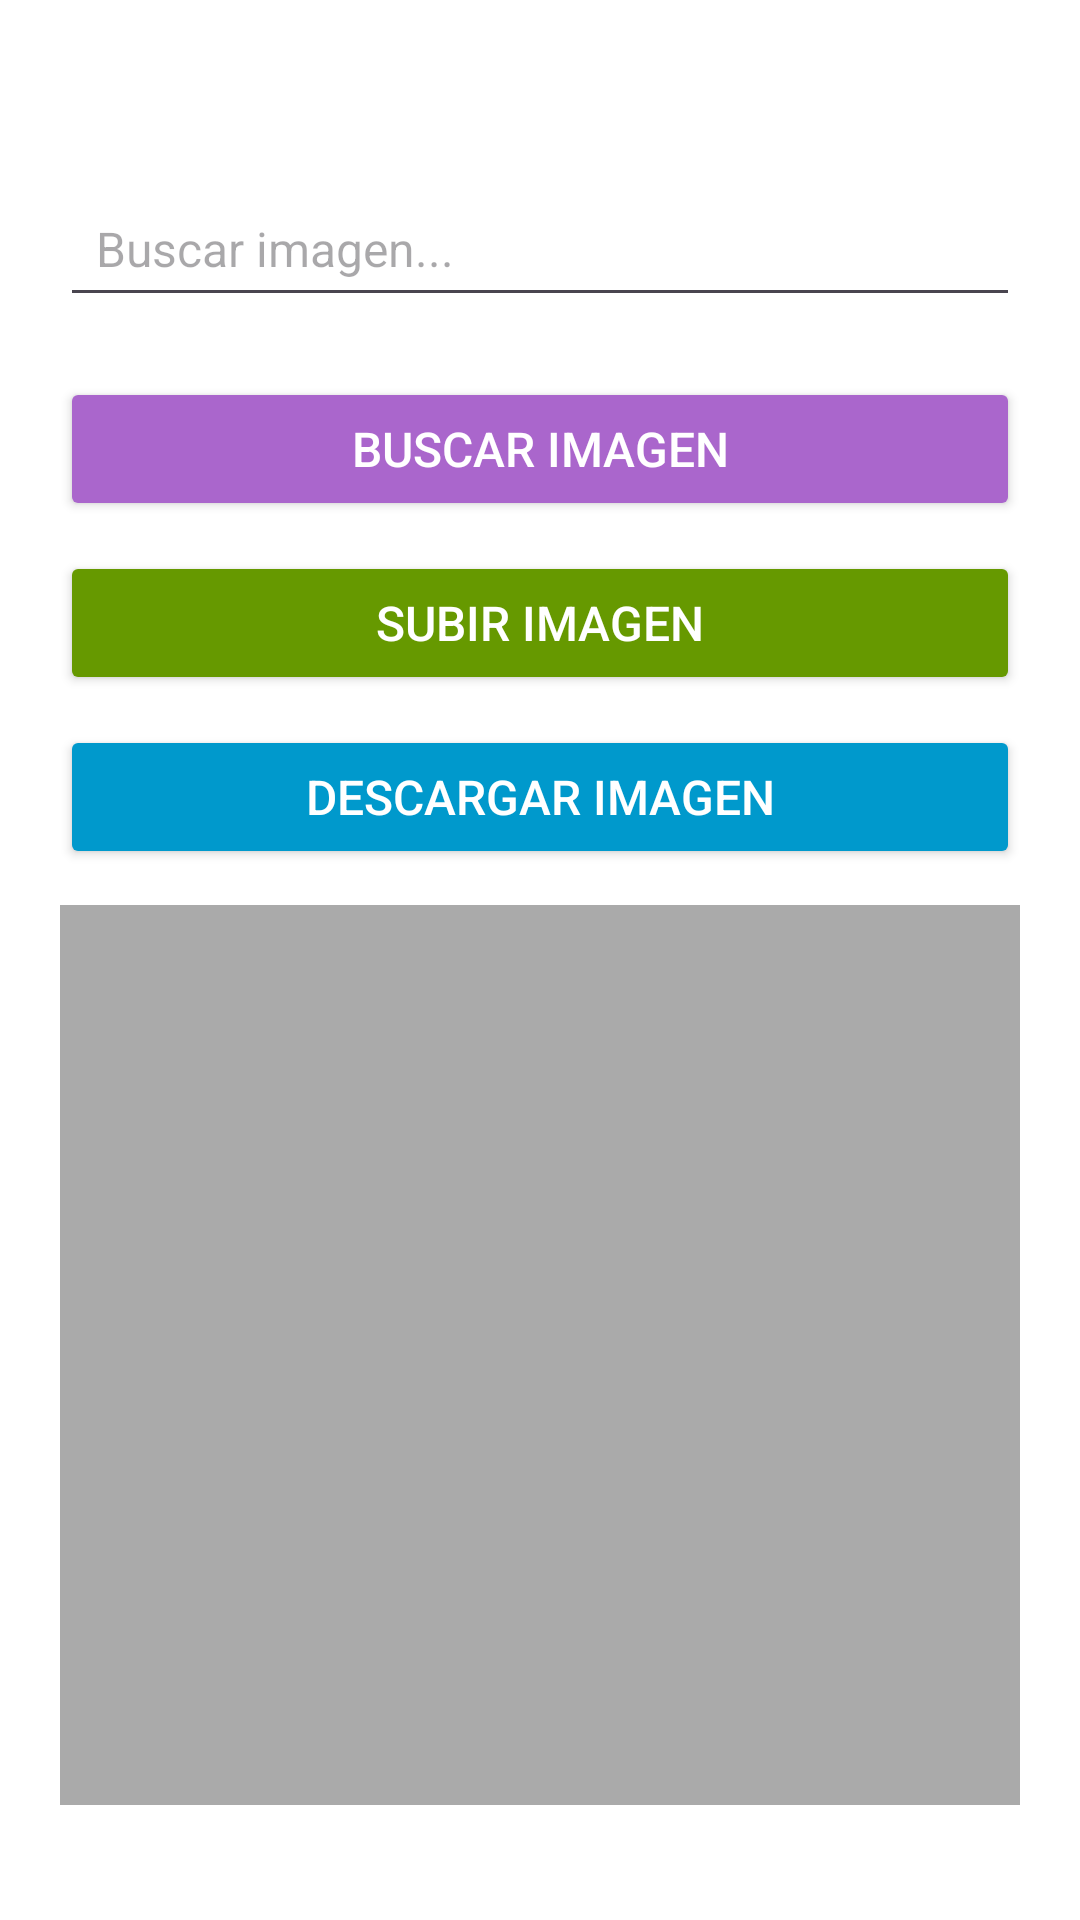

Write the Android layout XML for this screen, with the resource values it uses.
<!-- AndroidManifest.xml: application theme Theme.RoomLogic -->
<!-- res/layout/activity_images.xml -->
<?xml version="1.0" encoding="utf-8"?>
<LinearLayout xmlns:android="http://schemas.android.com/apk/res/android"
    android:layout_width="match_parent"
    android:layout_height="match_parent"
    android:orientation="vertical"
    android:padding="20dp"
    android:background="@android:color/white">

    
    <EditText
        android:id="@+id/etSearch"
        android:layout_width="match_parent"
        android:layout_height="wrap_content"
        android:hint="Buscar imagen..."
        android:padding="12dp"
        android:textColor="@android:color/black"
        android:textSize="16sp"
        android:layout_marginBottom="10dp"
        android:layout_marginTop="40dp"/>

    
    <Button
        android:id="@+id/btnSearch"
        android:layout_width="match_parent"
        android:layout_height="wrap_content"
        android:text="Buscar Imagen"
        android:layout_marginTop="10dp"
        android:backgroundTint="@android:color/holo_purple"
        android:textColor="@android:color/white"
        android:textSize="16sp"
        android:elevation="4dp"/>

    
    <Button
        android:id="@+id/btnUploadImages"
        android:layout_width="match_parent"
        android:layout_height="wrap_content"
        android:text="Subir Imagen"
        android:layout_marginTop="10dp"
        android:backgroundTint="@android:color/holo_green_dark"
        android:textColor="@android:color/white"
        android:textSize="16sp"
        android:elevation="4dp"/>

    
    <Button
        android:id="@+id/btnDownloadImages"
        android:layout_width="match_parent"
        android:layout_height="wrap_content"
        android:text="Descargar Imagen"
        android:layout_marginTop="10dp"
        android:backgroundTint="@android:color/holo_blue_dark"
        android:textColor="@android:color/white"
        android:textSize="16sp"
        android:elevation="4dp"/>

    
    <ImageView
        android:id="@+id/imageView"
        android:layout_width="match_parent"
        android:layout_height="300dp"
        android:layout_marginTop="12dp"
        android:scaleType="centerCrop"
        android:background="@android:color/darker_gray"/>

</LinearLayout>
<!-- resources referenced by this layout -->
<resources>
  <style name="Theme.RoomLogic" parent="Base.Theme.RoomLogic" />
  <style name="Base.Theme.RoomLogic" parent="Theme.Material3.DayNight.NoActionBar">
          
          
      </style>
</resources>
